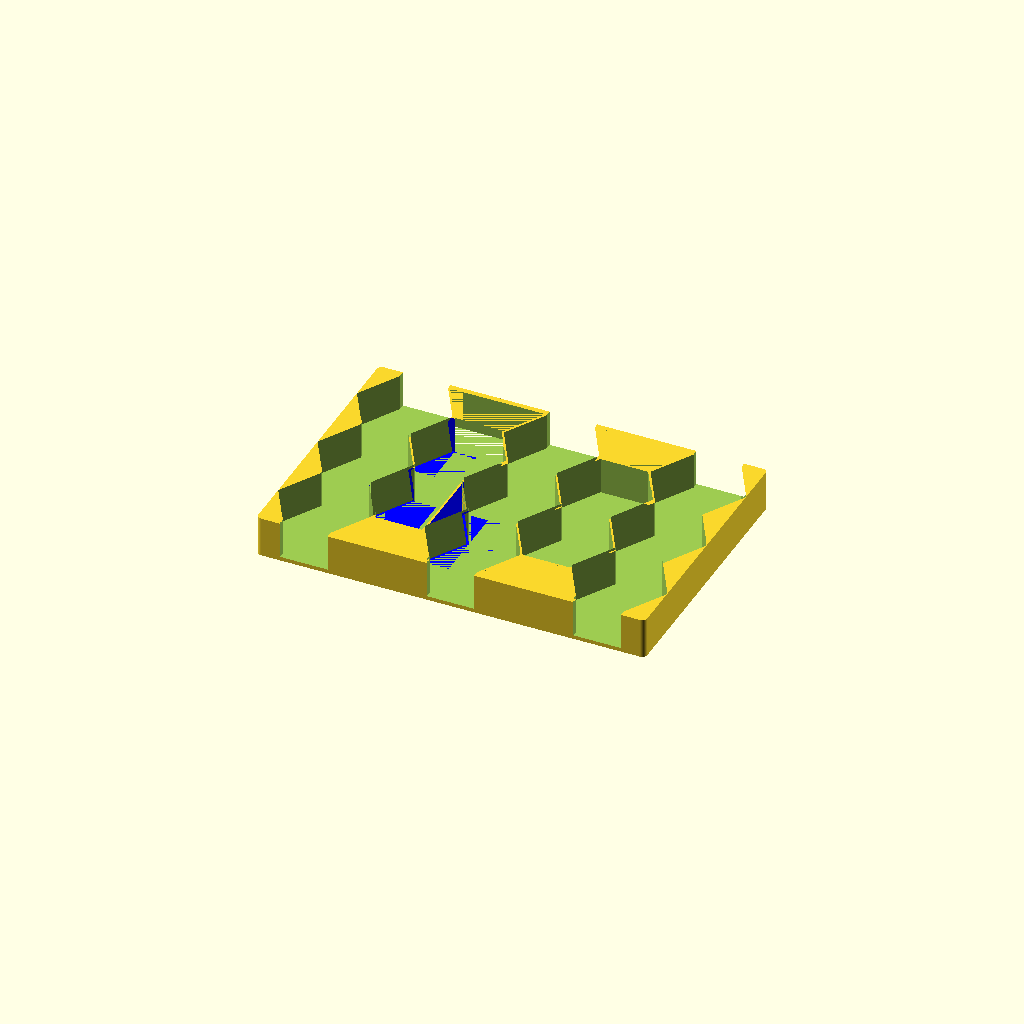
Cell 1 — every parameter at its default value.
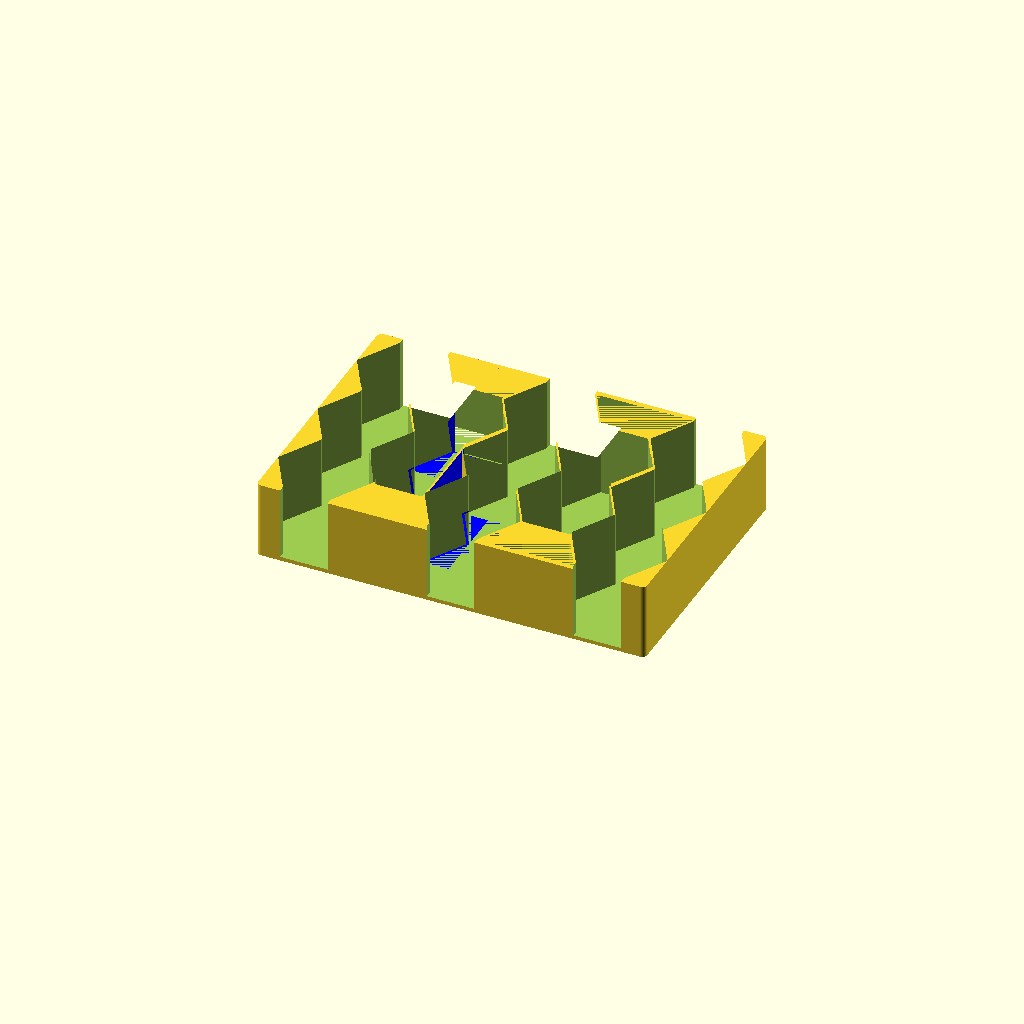
Cell 2 — token_stack_height set to 12, the other parameters unchanged.
One fixed orthographic camera (rotation 55°, 0°, 25°; colour scheme Cornfield) for every cell.
Source of the model, renders/gloomhaven/hex_tile_boxes/tile_box_summons.scad:
include <../gloomhaven_const.scad>
use <shapes/roundcube_2d.scad>
use <shapes/regular_polygon.scad>
use <./base_stacked_token_box.scad>

$fn = 100;

token_stack_height = 6;

base_box_wall = GENERAL_WALL_THICKNESS;
base_box_floor = 2 * base_box_wall;
base_box_x = TOKEN_BOX_X;
base_box_y = TOKEN_BOX_Y;
base_box_z = token_box_z(token_stack_height);
base_box_r = TOKEN_BOX_R;
summon_token_slot_r = SUMMON_LARGE_DIAMETER / 2 + GENERAL_TOKEN_TOLERANCE;

difference() {
    union() {
        difference() {
            base_stacked_token_box(token_stack_height=token_stack_height);

            // hex slots 3-2-3-2-3
            translate(
                [
                    0,
                    (base_box_y - (HEX_ROW_MAX_COUNT * 2 * HEX_TOKEN_SLOT_APOTHEM + (HEX_ROW_MAX_COUNT - 1) * GENERAL_WALL_THICKNESS)) / 2, // center array
                    base_box_z + base_box_floor, // raise array
                ]
            )
                rotate(a=[0, 180, 0])
                    rotate(a=[0, 0, 90])
                        linear_extrude(height=base_box_z)
                            translate([HEX_TOKEN_SLOT_APOTHEM, HEX_TOKEN_SLOT_RADIUS, 0]) {
                                for (i = [0:HEX_NUM_ROWS - 1]) {
                                    translate([(i % 2) * (HEX_TOKEN_SLOT_APOTHEM + GENERAL_WALL_THICKNESS / 2), i * (3 * HEX_TOKEN_SLOT_RADIUS / 2 + GENERAL_WALL_THICKNESS)]) {
                                        // short alternate rows
                                        for (j = [0:(HEX_ROW_MAX_COUNT - 1) - (i % 2)])
                                            translate([j * (2 * HEX_TOKEN_SLOT_APOTHEM + GENERAL_WALL_THICKNESS), 0, 0])
                                                regular_polygon(6, HEX_TOKEN_SLOT_RADIUS);
                                    }
                                    // side slot cutouts
                                    if (i % 2 == 0) {
                                        translate(v=[-HEX_TOKEN_SLOT_RADIUS, i * (3 * HEX_TOKEN_SLOT_RADIUS / 2 + GENERAL_WALL_THICKNESS) - HEX_TOKEN_SLOT_RADIUS / 2])
                                            square(size=[base_box_x + 5, HEX_TOKEN_SLOT_RADIUS]);
                                    } else if (i == 3) {
                                        translate(
                                            v=[
                                                (base_box_y - (HEX_ROW_MAX_COUNT * 2 * HEX_TOKEN_SLOT_APOTHEM + (HEX_ROW_MAX_COUNT - 2) * GENERAL_WALL_THICKNESS)) / 2 - 3 * GENERAL_WALL_THICKNESS,
                                                i * (3 * HEX_TOKEN_SLOT_RADIUS / 2 + GENERAL_WALL_THICKNESS) - (HEX_TOKEN_SLOT_RADIUS) / 2,
                                            ]
                                        )
                                            square(size=[2 * (HEX_ROW_MAX_COUNT - 1) * (HEX_TOKEN_SLOT_APOTHEM), HEX_TOKEN_SLOT_RADIUS]);
                                    } else {
                                        translate(
                                            v=[
                                                (base_box_y - (HEX_ROW_MAX_COUNT * 2 * HEX_TOKEN_SLOT_APOTHEM + (HEX_ROW_MAX_COUNT - 1) * GENERAL_WALL_THICKNESS)) / 2 - 4 * GENERAL_WALL_THICKNESS,
                                                i * (3 * HEX_TOKEN_SLOT_RADIUS / 2 + GENERAL_WALL_THICKNESS) - (HEX_TOKEN_SLOT_RADIUS) / 2,
                                            ]
                                        )
                                            square(size=[2 * (HEX_ROW_MAX_COUNT - 1) * (HEX_TOKEN_SLOT_APOTHEM + GENERAL_WALL_THICKNESS), HEX_TOKEN_SLOT_RADIUS]);
                                    }
                                }
                            }

            // remove walls for 3-hex rubble tile
            color("BLUE")
                translate(
                    v=[
                        3 * HEX_TOKEN_SLOT_RADIUS / 2,
                        ( (base_box_y - HEX_ROW_MAX_COUNT * (2 * HEX_TOKEN_SLOT_APOTHEM + GENERAL_WALL_THICKNESS)) / 2) + HEX_TOKEN_SLOT_APOTHEM + GENERAL_WALL_THICKNESS,
                        base_box_floor,
                    ]
                )
                    cube(size=[HEX_TOKEN_SLOT_RADIUS, 2 * (HEX_TOKEN_SLOT_APOTHEM), base_box_z + 5]);

            // remove walls for 2-hex rubble
            color("BLUE")
                translate(
                    v=[
                        3 * HEX_TOKEN_SLOT_RADIUS / 2,
                        ( (base_box_y - (HEX_ROW_MAX_COUNT - 3) * (2 * HEX_TOKEN_SLOT_APOTHEM + GENERAL_WALL_THICKNESS)) / 2) + HEX_TOKEN_SLOT_APOTHEM + GENERAL_WALL_THICKNESS / 2,
                        base_box_floor,
                    ]
                )
                    cube(size=[HEX_TOKEN_SLOT_RADIUS, HEX_TOKEN_SLOT_APOTHEM + base_box_wall, base_box_z + 5]);
        }
        // replace bottom tips of certain rubble slots
        translate(
            v=[
                // move to insert location in x-direction
                (7 / 2 * HEX_TOKEN_SLOT_RADIUS + base_box_wall) - HEX_TOKEN_SLOT_RADIUS / 2, // could be parameterized off of HEX_NUM_ROWS like 6x box
                // center in y-direction
                (base_box_y - HEX_ROW_MAX_COUNT * 2 * HEX_TOKEN_SLOT_APOTHEM - (HEX_ROW_MAX_COUNT - 1) * base_box_wall) / 2,
                0,
            ]
        ) {
            // based off of previous logic, can probably be simplified
            translate(v=[-HEX_TOKEN_SLOT_RADIUS / 2, 2 * HEX_TOKEN_SLOT_APOTHEM + base_box_wall / 2, 0])
                rotate(a=[0, 0, 90])
                    linear_extrude(height=base_box_z)
                        difference() {
                            regular_polygon(6, HEX_TOKEN_SLOT_RADIUS);
                            translate(v=[0, HEX_TOKEN_SLOT_RADIUS / 2, 0])
                                rotate(a=[0, 0, 45])
                                    regular_polygon(4, 2 * HEX_TOKEN_SLOT_RADIUS / sqrt(2));
                        }
        }
    }
    // remove walls for element slot
    color("BLUE")
        translate(
            v=[
                6 * HEX_TOKEN_SLOT_RADIUS / 2 + 2 * base_box_wall,
                ( (base_box_y - (HEX_ROW_MAX_COUNT) * (2 * HEX_TOKEN_SLOT_APOTHEM + GENERAL_WALL_THICKNESS)) / 2) + HEX_TOKEN_SLOT_APOTHEM + GENERAL_WALL_THICKNESS / 2,
                base_box_floor,
            ]
        )
            cube(size=[HEX_TOKEN_SLOT_RADIUS, 2 * (HEX_TOKEN_SLOT_APOTHEM) + base_box_wall, base_box_z + 5]);
}
Customizer parameters (derived from the source; name, type, default, range or options):
token_stack_height: number, default 6
